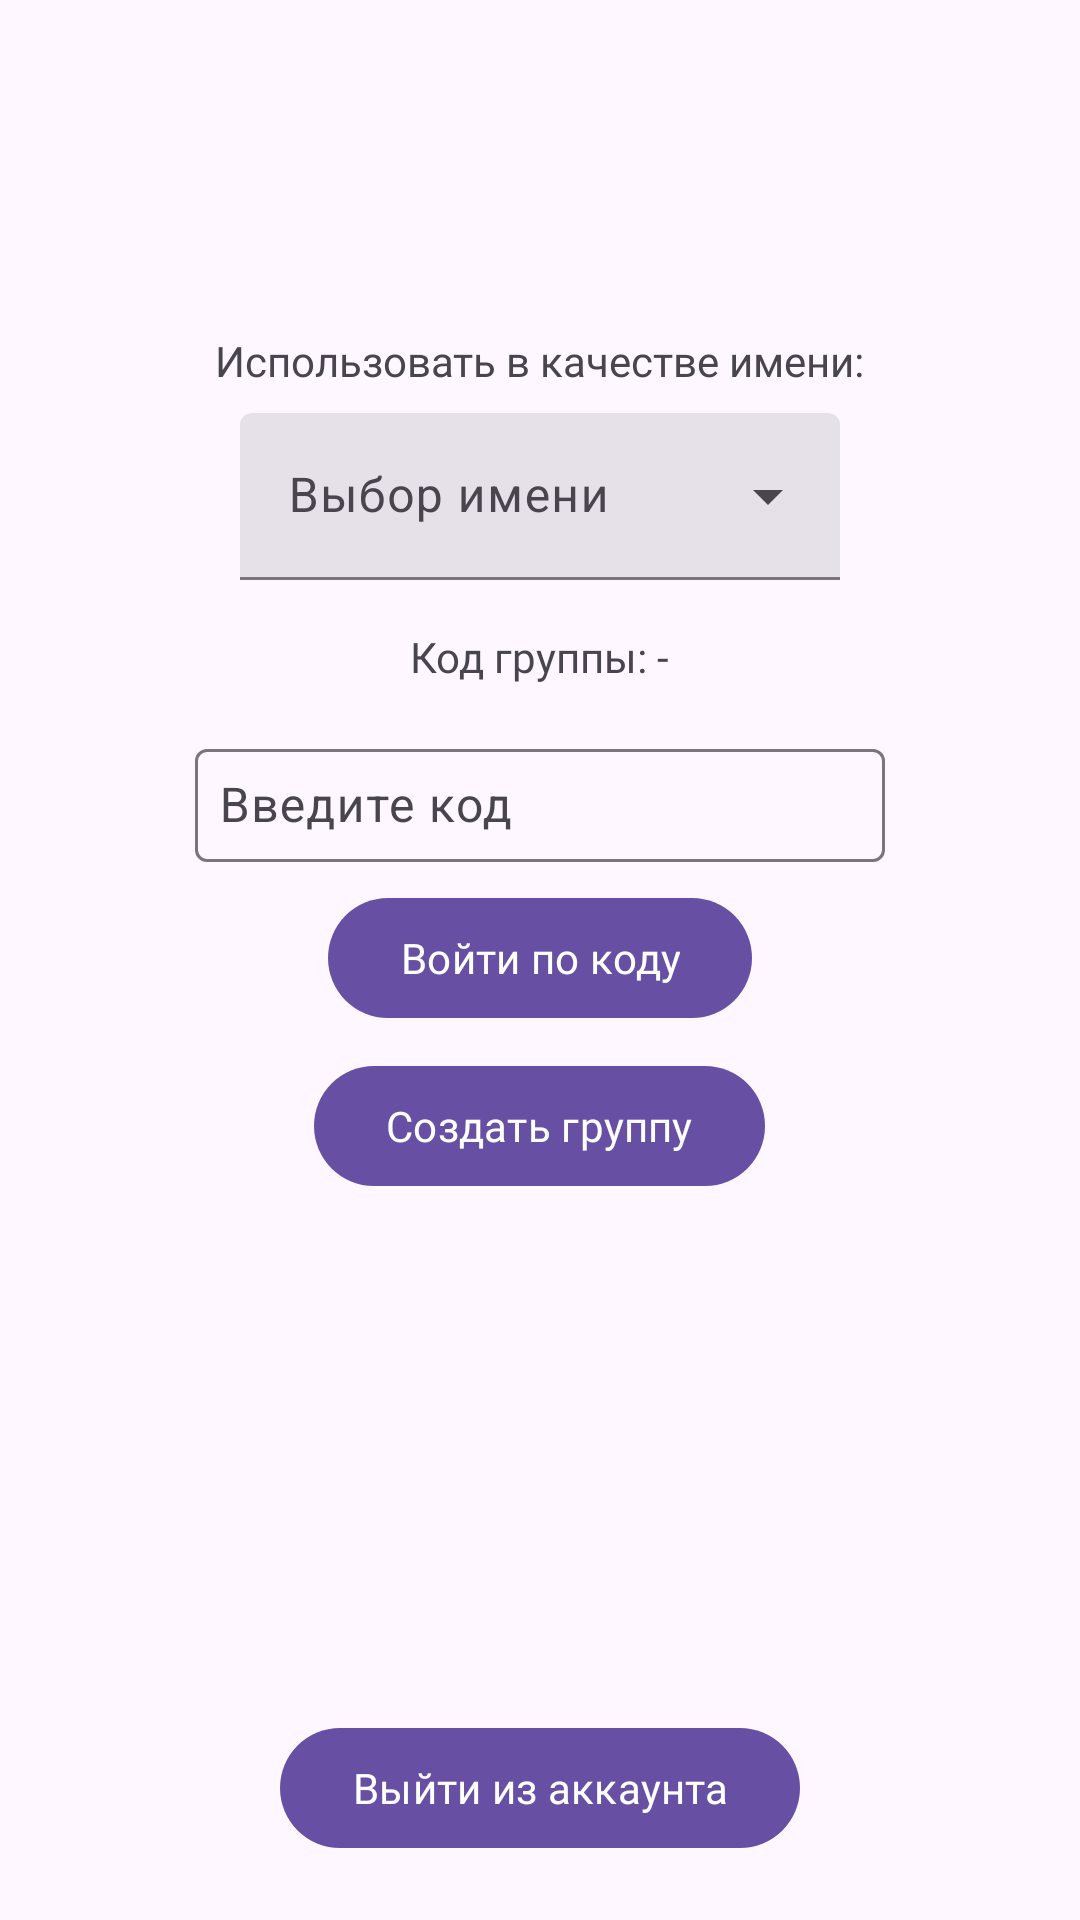

This screen was rendered from an Android layout file. Write that file and the resources it references.
<!-- AndroidManifest.xml: application theme Theme.Famify -->
<!-- res/layout/fragment_profile_page.xml -->
<RelativeLayout xmlns:android="http://schemas.android.com/apk/res/android"
    xmlns:tools="http://schemas.android.com/tools"
    android:id="@+id/main"
    android:layout_width="match_parent"
    android:layout_height="match_parent"
    tools:context=".fragments.ProfilePage">

    <com.google.android.material.button.MaterialButton
        android:id="@+id/sign_out_button"
        android:layout_width="wrap_content"
        android:layout_height="wrap_content"
        android:layout_alignParentBottom="true"
        android:layout_centerHorizontal="true"
        android:layout_marginStart="20dp"
        android:layout_marginLeft="20dp"
        android:layout_marginTop="20dp"
        android:layout_marginEnd="20dp"
        android:layout_marginRight="20dp"
        android:layout_marginBottom="20dp"
        android:fontFamily="@font/nunitosans_bold"
        android:text="Выйти из аккаунта"
         />

<com.google.android.material.textview.MaterialTextView
android:id="@+id/profile_name"
android:layout_width="wrap_content"
android:layout_height="wrap_content"
android:layout_centerHorizontal="true"
android:layout_marginTop="20dp"
android:paddingTop="30dp"
    android:fontFamily="@font/nunitosans_bold"
android:textSize="18dp"
android:textStyle="bold" />

<com.google.android.material.textview.MaterialTextView
android:id="@+id/profile_email"
android:layout_width="wrap_content"
android:layout_height="wrap_content"
android:layout_below="@id/profile_name"
android:layout_centerHorizontal="true"
    android:fontFamily="@font/nunitosans_regular"
android:textSize="12dp"
android:textStyle="bold" />

    
<com.google.android.material.textview.MaterialTextView
android:id="@+id/name_source_label"
android:layout_width="wrap_content"
android:layout_height="wrap_content"
android:layout_below="@id/profile_email"
android:layout_centerHorizontal="true"
android:layout_marginTop="20dp"
    android:fontFamily="@font/nunitosans_bold"
android:text="Использовать в качестве имени:"

android:textSize="14sp" />

    <com.google.android.material.textfield.TextInputLayout
        android:id="@+id/name_source_layout"
        style="@style/Widget.Material3.TextInputLayout.FilledBox.ExposedDropdownMenu"
        android:layout_width="200dp"
        android:layout_height="wrap_content"
        android:layout_below="@id/name_source_label"
        android:layout_centerHorizontal="true"
        android:layout_marginTop="8dp"
        android:hint="Выбор имени">

    <AutoCompleteTextView
        android:id="@+id/name_source_dropdown"
        android:layout_width="match_parent"
        android:layout_height="wrap_content"
        android:inputType="none"
        android:importantForAutofill="no"
        android:dropDownHeight="wrap_content"/>
    </com.google.android.material.textfield.TextInputLayout>

    <com.google.android.material.textfield.TextInputLayout
        android:id="@+id/custom_name_input_layout"
        android:layout_width="230dp"
        android:layout_height="wrap_content"
        android:layout_below="@id/name_source_layout"
        android:layout_centerHorizontal="true"
        android:layout_marginTop="16dp"
        android:hint="Введите имя"
        android:visibility="gone">

        <com.google.android.material.textfield.TextInputEditText
            android:id="@+id/custom_name_input"
            android:layout_width="match_parent"
            android:layout_height="wrap_content"
            android:inputType="textPersonName"/>
    </com.google.android.material.textfield.TextInputLayout>



<com.google.android.material.textview.MaterialTextView
android:id="@+id/current_family_code"
android:layout_width="wrap_content"
android:layout_height="wrap_content"
android:layout_below="@id/custom_name_input_layout"
android:layout_centerHorizontal="true"
android:layout_marginTop="16dp"
    android:fontFamily="@font/nunitosans_bold"

android:textSize="14dp"
android:text="Код группы: -" />



    <com.google.android.material.textfield.TextInputLayout
        android:layout_width="230dp"
        android:layout_height="wrap_content"
        android:id="@+id/family_code_input_layout"
        android:layout_below="@id/current_family_code"
        android:layout_centerHorizontal="true"
        android:layout_marginTop="16dp"
        >
        <com.google.android.material.textfield.TextInputEditText
            android:id="@+id/family_code_input"
            android:inputType="textCapCharacters|textNoSuggestions"
            android:layout_width="match_parent"
            android:layout_height="wrap_content"
            android:padding="8dp"
            android:hint="Введите код"
            />
    </com.google.android.material.textfield.TextInputLayout>

    <com.google.android.material.button.MaterialButton
        android:id="@+id/join_family_button"
        android:layout_width="wrap_content"
        android:layout_height="wrap_content"
        android:layout_below="@id/family_code_input_layout"
        android:layout_centerHorizontal="true"
        android:layout_marginTop="8dp"

        android:fontFamily="@font/nunitosans_bold"
        android:text="Войти по коду"
         />

<com.google.android.material.button.MaterialButton
android:id="@+id/create_family_button"
android:layout_width="wrap_content"
android:layout_height="wrap_content"
android:layout_below="@id/join_family_button"
android:layout_centerHorizontal="true"
android:layout_marginTop="8dp"
    android:fontFamily="@font/nunitosans_bold"
android:text="Создать группу" />
    </RelativeLayout>
<!-- resources referenced by this layout -->
<resources>
  <style name="Theme.Famify" parent="Theme.Material3.DayNight.NoActionBar">
          
      </style>
</resources>
